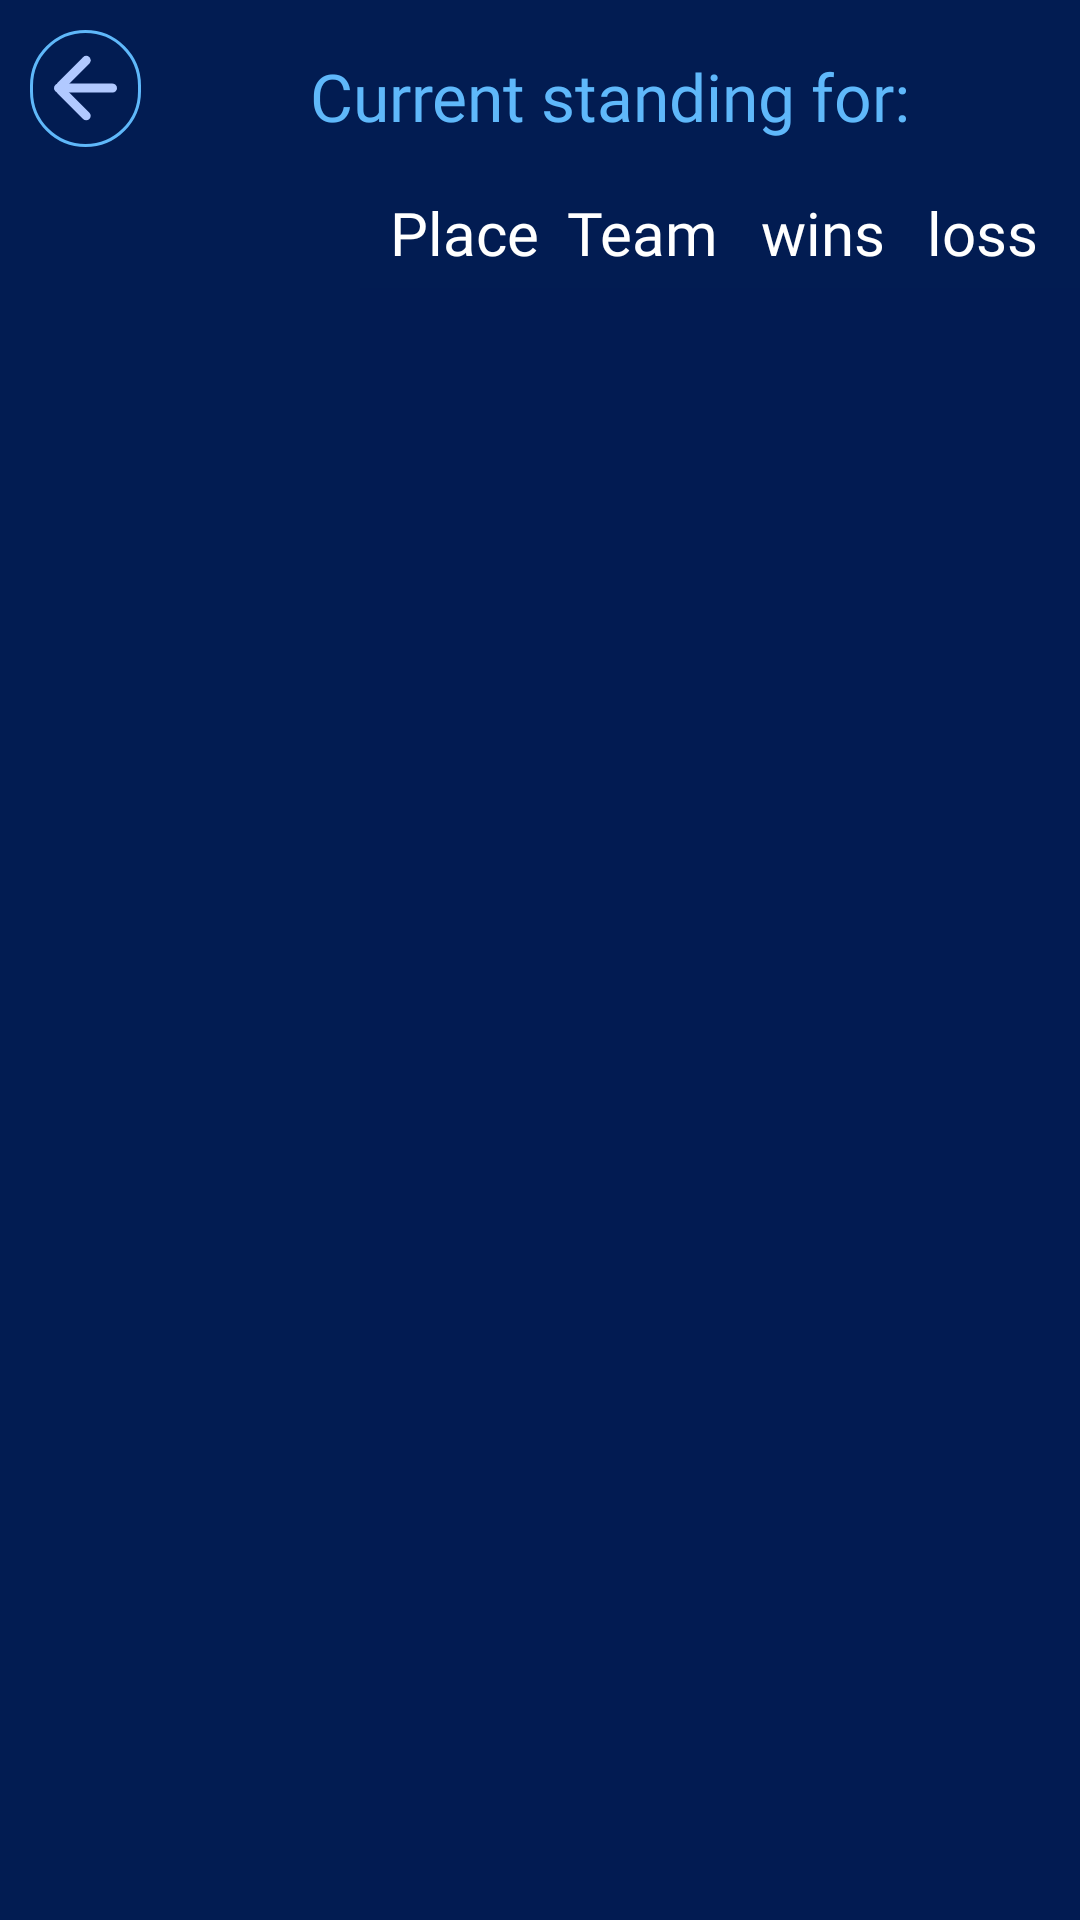

This screen was rendered from an Android layout file. Write that file and the resources it references.
<!-- AndroidManifest.xml: application theme Theme.AppCompat.NoActionBar -->
<!-- res/layout/activity_stats_standings.xml -->
<?xml version="1.0" encoding="utf-8"?>
<androidx.constraintlayout.widget.ConstraintLayout xmlns:android="http://schemas.android.com/apk/res/android"
    xmlns:app="http://schemas.android.com/apk/res-auto"
    xmlns:tools="http://schemas.android.com/tools"
    android:layout_width="match_parent"
    android:layout_height="match_parent"
    android:background="@color/background"
    tools:context=".Activities.Statistics.StatsStandings">

    <ImageButton
        android:id="@+id/back_arrow"
        android:layout_width="wrap_content"
        android:layout_height="wrap_content"
        android:layout_margin="10dp"
        android:background="@drawable/buttons_background_blue_stroke"
        android:padding="8dp"
        android:src="@drawable/arrow_left"
        app:layout_constraintStart_toStartOf="parent"
        app:layout_constraintTop_toTopOf="parent" />

    <androidx.constraintlayout.widget.ConstraintLayout
        android:id="@+id/constraintLayout7"
        android:layout_width="120dp"
        android:layout_height="0dp"
        android:layout_marginTop="10dp"
        android:background="@drawable/square_blue_box"
        app:layout_constraintBottom_toBottomOf="parent"
        app:layout_constraintStart_toStartOf="parent"
        app:layout_constraintTop_toBottomOf="@+id/back_arrow">

        <ListView
            android:id="@+id/standings_regions_list"
            android:layout_width="match_parent"
            android:layout_height="match_parent"
            app:layout_constraintBottom_toBottomOf="parent"
            app:layout_constraintEnd_toEndOf="parent"
            app:layout_constraintStart_toStartOf="parent"
            app:layout_constraintTop_toTopOf="parent" />


    </androidx.constraintlayout.widget.ConstraintLayout>

    <TextView
        android:id="@+id/standings_title"
        android:layout_width="0dp"
        android:layout_height="wrap_content"
        android:layout_marginTop="5dp"
        android:fontFamily="@font/classicroman"
        android:gravity="center"
        android:text="@string/current_standing_for"
        android:textColor="@color/blue_light"
        android:textSize="22sp"
        app:layout_constraintBottom_toTopOf="@+id/constraintLayout5"
        app:layout_constraintEnd_toEndOf="parent"
        app:layout_constraintStart_toEndOf="@+id/back_arrow"
        app:layout_constraintTop_toTopOf="parent" />

    <androidx.constraintlayout.widget.ConstraintLayout
        android:id="@+id/constraintLayout5"
        android:layout_width="0dp"
        android:layout_height="wrap_content"
        android:paddingHorizontal="5dp"
        android:paddingVertical="5dp"
        app:layout_constraintEnd_toEndOf="parent"
        app:layout_constraintStart_toEndOf="@+id/constraintLayout7"
        app:layout_constraintTop_toTopOf="@+id/constraintLayout7">

        <TextView
            android:id="@+id/editText"
            android:layout_width="wrap_content"
            android:layout_height="match_parent"
            android:layout_marginHorizontal="5dp"
            android:fontFamily="@font/classicroman"
            android:hint="Place"
            android:textColor="@color/white"
            android:textColorHint="@color/white"
            android:textSize="20sp"
            app:layout_constraintStart_toStartOf="parent"
            tools:layout_editor_absoluteY="5dp" />

        <TextView
            android:id="@+id/editText1"
            android:layout_width="wrap_content"
            android:layout_height="match_parent"
            android:layout_marginHorizontal="5dp"
            android:fontFamily="@font/classicroman"
            android:gravity="center"
            android:hint="Team"
            android:textColor="@color/white"
            android:textColorHint="@color/white"
            android:textSize="20sp"
            app:layout_constraintEnd_toStartOf="@+id/editText3"
            app:layout_constraintHorizontal_bias="0.5"
            app:layout_constraintStart_toEndOf="@+id/editText"
            tools:layout_editor_absoluteY="5dp" />


        <TextView
            android:id="@+id/editText3"
            android:layout_width="wrap_content"
            android:layout_height="match_parent"
            android:layout_marginHorizontal="5dp"
            android:fontFamily="@font/classicroman"
            android:gravity="start"
            android:text="wins"
            android:textColor="@color/white"
            android:textColorHint="@color/white"
            android:textSize="20sp"
            app:layout_constraintEnd_toStartOf="@+id/item_elotracker_lps"
            app:layout_constraintHorizontal_bias="0.5"
            app:layout_constraintStart_toEndOf="@+id/editText1"
            tools:layout_editor_absoluteY="5dp" />

        <TextView
            android:id="@+id/item_elotracker_lps"
            android:layout_width="wrap_content"
            android:layout_height="match_parent"
            android:layout_marginHorizontal="5dp"
            android:fontFamily="@font/classicroman"
            android:gravity="center"
            android:hint="loss"
            android:textColor="@color/white"
            android:textColorHint="@color/white"
            android:textSize="20sp"
            app:layout_constraintEnd_toEndOf="parent"
            app:layout_constraintHorizontal_bias="0.5"
            app:layout_constraintStart_toEndOf="@+id/editText3"
            tools:layout_editor_absoluteY="5dp" />

    </androidx.constraintlayout.widget.ConstraintLayout>

    <androidx.constraintlayout.widget.ConstraintLayout
        android:id="@+id/constraintLayout8"
        android:layout_width="0dp"
        android:layout_height="0dp"
        app:layout_constraintBottom_toBottomOf="parent"
        app:layout_constraintEnd_toEndOf="parent"
        app:layout_constraintStart_toEndOf="@+id/constraintLayout7"
        app:layout_constraintTop_toBottomOf="@+id/constraintLayout5">

        <ImageView
            android:id="@+id/standings_region_logo"
            android:layout_width="match_parent"
            android:layout_height="match_parent"
            app:layout_constraintBottom_toBottomOf="parent"
            app:layout_constraintEnd_toEndOf="parent"
            app:layout_constraintStart_toStartOf="parent"
            app:layout_constraintTop_toTopOf="parent" />


        <ImageView
            android:id="@+id/standings_bkg_topper"
            android:layout_width="match_parent"
            android:layout_height="match_parent"
            android:background="@color/background_opaque"
            app:layout_constraintBottom_toBottomOf="parent"
            app:layout_constraintEnd_toEndOf="parent"
            app:layout_constraintStart_toStartOf="parent"
            app:layout_constraintTop_toTopOf="parent" />

        <ImageView
            android:id="@+id/standings_bkg_topper2"
            android:layout_width="match_parent"
            android:layout_height="match_parent"
            android:background="@color/background_opaque"
            app:layout_constraintBottom_toBottomOf="parent"
            app:layout_constraintEnd_toEndOf="parent"
            app:layout_constraintStart_toStartOf="parent"
            app:layout_constraintTop_toTopOf="parent" />


        <androidx.recyclerview.widget.RecyclerView
            android:id="@+id/standings_recyclerview"
            android:layout_width="0dp"
            android:layout_height="0dp"
            android:layout_margin="1dp"
            app:layout_constraintBottom_toBottomOf="parent"
            app:layout_constraintEnd_toEndOf="parent"
            app:layout_constraintHorizontal_bias="1.0"
            app:layout_constraintStart_toStartOf="@+id/standings_region_logo"
            app:layout_constraintTop_toTopOf="@+id/standings_region_logo"
            app:layout_constraintVertical_bias="1.0" />

    </androidx.constraintlayout.widget.ConstraintLayout>

    <ProgressBar
        android:id="@+id/standings_progressbar"
        android:indeterminateDrawable="@drawable/custom_progressbar"
        android:visibility="gone"
        android:layout_height="wrap_content"
        android:layout_width="wrap_content"
        app:layout_constraintBottom_toBottomOf="parent"
        app:layout_constraintEnd_toEndOf="parent"
        app:layout_constraintStart_toStartOf="parent"
        app:layout_constraintTop_toTopOf="parent" />




</androidx.constraintlayout.widget.ConstraintLayout>
<!-- resources referenced by this layout -->
<resources>
  <color name="background">#021C52</color>
  <color name="background_opaque">#99021C52</color>
  <color name="blue_light">#5FB8FA</color>
  <color name="white">#FFFFFF</color>
  <!-- drawable arrow_left: png bitmap (drawable-hdpi, 501 bytes) -->
  <!-- drawable buttons_background_blue_stroke (drawable-mdpi) -->
  <?xml version="1.0" encoding="utf-8"?>
  <selector xmlns:android="http://schemas.android.com/apk/res/android" >
      <item android:state_pressed="true" >
          <shape android:shape="rectangle"  >
              <corners android:radius="50dip" />
              <stroke android:width="1dip"
                  android:color="@color/blue_light" />
              <gradient android:angle="-90"
                  android:startColor="@color/textfields_background"
                  android:endColor="@color/textfields_background"  />
          </shape>
      </item>
  
      <item android:state_focused="true">
          <shape android:shape="rectangle"  >
              <corners android:radius="50dip" />
              <stroke android:width="1dip"
                  android:color="@color/textfields_background" />
              <solid android:color="@color/textfields_background"/>
          </shape>
      </item>
  
      <item >
          <shape android:shape="rectangle"  >
              <corners android:radius="50dip" />
              <stroke android:width="1dip"
                  android:color="@color/blue_light" />
              <gradient android:angle="-90"
                  android:startColor="@color/transparent"
                  android:endColor="@color/transparent" />
          </shape>
      </item>
  </selector>
  <string name="current_standing_for">Current standing for:</string>
  <color name="textfields_background">#6087AEFF</color>
  <color name="transparent">#00FFFFFF</color>
</resources>
